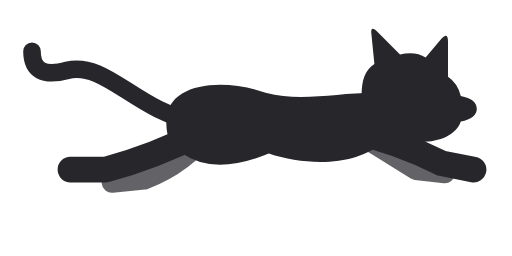
t = 0.00 s
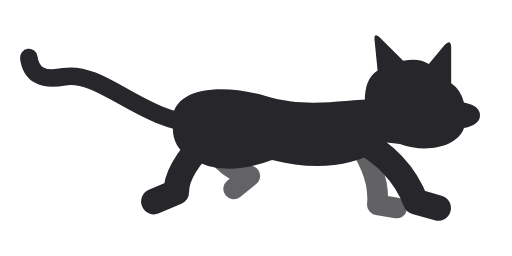
t = 0.11 s
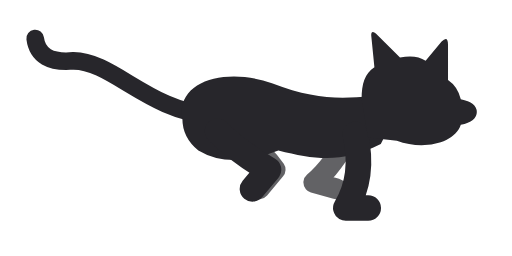
t = 0.21 s
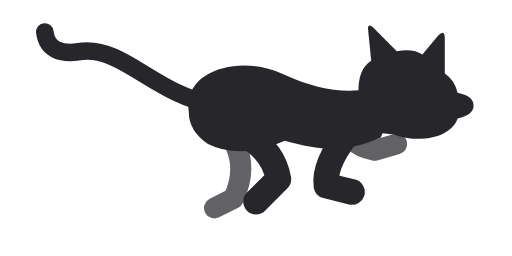
t = 0.32 s
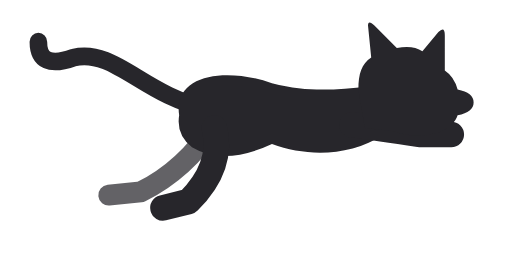
t = 0.43 s
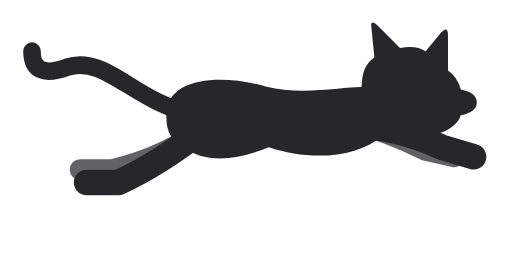
t = 0.53 s

The animated SVG that drew these frames (rendered in a browser with its animation timeline set to each time). Animation: 7 SMIL elements (animate=6,animateTransform=1); one cycle of 0.64 s, repeats indefinitely.

<svg xmlns="http://www.w3.org/2000/svg" viewBox="0 0 160 80" role="img" aria-label="달리는 고양이">
  <style>.rest{display:none}@media(prefers-reduced-motion:reduce){.gallop{display:none}.rest{display:inline}}</style>
  <!--Six poses interpolate continuously: reach, land, support, gather, push and flight.-->
  <defs>
    <path id="cat-head" d="M113 30 C113 25 114 22 117 20 L116 10 Q116 8 118 10 L125 17 Q130 16 133 18 L138 12 Q140 10 140 13 L140 24 Q143 26 144 30 Q149 31 149 34 Q149 37 144 38 C142 44 132 46 124 43 L115 42 Z" />
    <g id="rest-cat">
      <g fill="#27262b" stroke="#27262b" stroke-linecap="round" stroke-linejoin="round">
        <path d="M61 38 C43 35 33 19 21 22 Q10 25 10 16" fill="none" stroke-width="5.5" />
        <g fill="none" stroke-width="6.5" opacity=".72">
          <path d="M109 40 Q119 46 130 53 L139 54" />
          <path d="M65 41 Q58 51 45 56 L35 57" />
        </g>
        <path d="M52 39 C51 26 69 24 83 29 C94 32 105 29 117 29 Q125 35 120 44 C112 52 96 52 84 48 Q67 55 57 48 Q52 45 52 39 Z" stroke="none" />
        <g fill="none" stroke-width="8">
          <path d="M110 41 Q124 44 138 51 L148 53" />
          <path d="M64 41 Q48 49 33 53 L22 53" />
        </g>
        <use href="#cat-head" stroke="none" transform="translate(0 0)" />
      </g>
    </g>
  </defs>
  <g class="gallop">
    <g fill="#27262b" stroke="#27262b" stroke-linecap="round" stroke-linejoin="round">
      <path d="M61 38 C43 35 33 19 21 22 Q10 25 10 16" fill="none" stroke-width="5.5">
        <animate attributeName="d" dur=".64s" repeatCount="indefinite" values="M61 38 C43 35 33 19 21 22 Q10 25 10 16;M63 39 C44 38 32 22 20 24 Q10 26 9 18;M66 36 C47 35 35 19 23 19 Q12 20 11 12;M68 33 C49 30 39 15 26 16 Q15 18 14 10;M65 34 C45 30 36 15 23 18 Q12 22 12 13;M61 36 C42 32 33 17 21 21 Q10 25 10 16;M61 38 C43 35 33 19 21 22 Q10 25 10 16" />
      </path>
      <g fill="none" stroke-width="6.5" opacity=".72">
        <path d="M109 40 Q119 46 130 53 L139 54">
          <animate attributeName="d" dur=".64s" repeatCount="indefinite" values="M109 40 Q119 46 130 53 L139 54;M110 42 Q119 54 118 64 L124 65;M110 41 Q104 52 98 57 L105 59;M109 39 Q108 45 117 47 L124 45;M109 38 Q122 38 133 42 L141 42;M109 38 Q121 41 133 47 L142 49;M109 40 Q119 46 130 53 L139 54" />
        </path>
        <path d="M65 41 Q58 51 45 56 L35 57">
          <animate attributeName="d" dur=".64s" repeatCount="indefinite" values="M65 41 Q58 51 45 56 L35 57;M65 42 Q68 52 78 55 L73 59;M68 40 Q80 44 86 53 L81 59;M69 39 Q79 49 73 62 L67 65;M67 39 Q58 53 44 60 L34 61;M65 39 Q52 49 35 53 L25 53;M65 41 Q58 51 45 56 L35 57" />
        </path>
      </g>
      <path d="M52 39 C51 26 69 24 83 29 C94 32 105 29 117 29 Q125 35 120 44 C112 52 96 52 84 48 Q67 55 57 48 Q52 45 52 39 Z" stroke="none">
        <animate attributeName="d" dur=".64s" repeatCount="indefinite" values="M52 39 C51 26 69 24 83 29 C94 32 105 29 117 29 Q125 35 120 44 C112 52 96 52 84 48 Q67 55 57 48 Q52 45 52 39 Z;M54 40 C52 27 69 26 83 30 C96 34 107 31 118 31 Q126 37 120 46 C109 53 97 53 85 50 Q69 56 59 49 Q54 46 54 40 Z;M57 37 C55 25 71 21 85 26 C98 31 106 31 116 30 Q124 36 119 45 C107 51 99 50 87 47 Q72 53 62 47 Q57 43 57 37 Z;M59 35 C57 22 75 17 88 23 C99 28 106 29 115 28 Q123 34 119 43 C108 48 100 47 89 44 Q75 50 65 45 Q59 41 59 35 Z;M56 36 C54 23 71 21 85 26 C97 29 105 28 115 27 Q124 33 120 42 C109 49 96 49 85 45 Q70 52 60 46 Q55 42 56 36 Z;M52 37 C51 24 69 23 83 27 C95 30 105 27 117 27 Q125 33 120 42 C111 50 96 50 84 46 Q67 53 57 46 Q52 43 52 37 Z;M52 39 C51 26 69 24 83 29 C94 32 105 29 117 29 Q125 35 120 44 C112 52 96 52 84 48 Q67 55 57 48 Q52 45 52 39 Z" />
      </path>
      <g fill="none" stroke-width="8">
        <path d="M110 41 Q124 44 138 51 L148 53">
          <animate attributeName="d" dur=".64s" repeatCount="indefinite" values="M110 41 Q124 44 138 51 L148 53;M111 43 Q125 50 130 63 L137 65;M111 42 Q114 55 108 65 L115 65;M110 40 Q101 51 102 58 L110 60;M110 39 Q118 40 131 42 L141 42;M110 39 Q125 40 138 46 L148 49;M110 41 Q124 44 138 51 L148 53" />
        </path>
        <path d="M64 41 Q48 49 33 53 L22 53">
          <animate attributeName="d" dur=".64s" repeatCount="indefinite" values="M64 41 Q48 49 33 53 L22 53;M65 43 Q55 53 55 60 L48 63;M68 41 Q74 47 84 53 L79 59;M69 39 Q85 44 87 56 L80 63;M67 40 Q70 52 59 63 L51 65;M64 40 Q50 51 37 57 L27 57;M64 41 Q48 49 33 53 L22 53" />
        </path>
      </g>
      <use href="#cat-head" stroke="none" transform="translate(0 0)">
        <animateTransform attributeName="transform" type="translate" dur=".64s" repeatCount="indefinite" values="0 0;1 2;0 1;-1 -1;-1 -2;0 -2;0 0" />
      </use>
    </g>
  </g>
  <use class="rest" href="#rest-cat" />
</svg>
